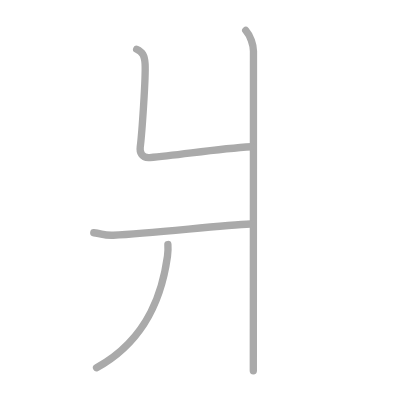
t = 0.00 s
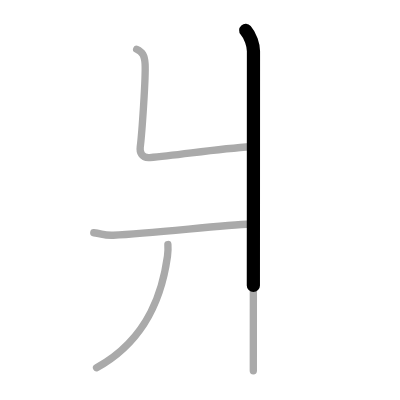
t = 0.75 s
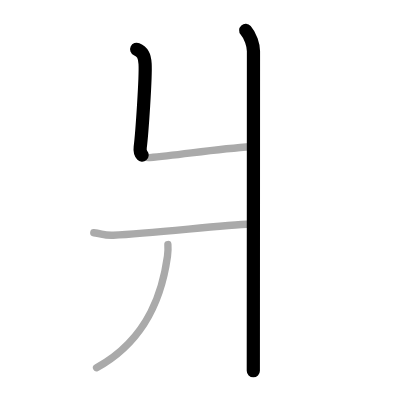
t = 1.50 s
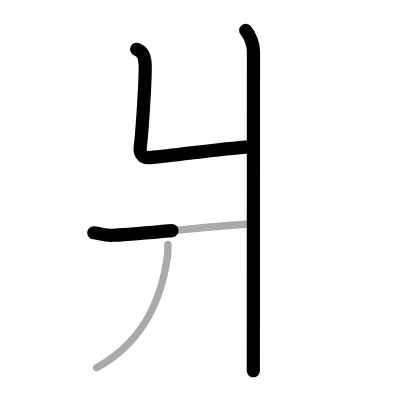
t = 2.50 s
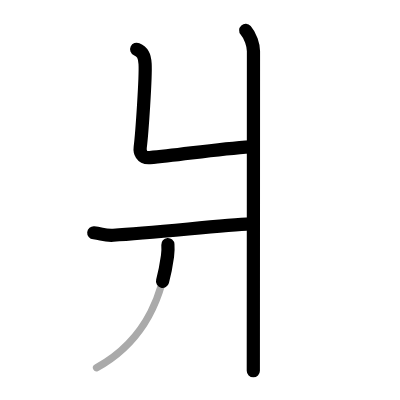
t = 3.25 s
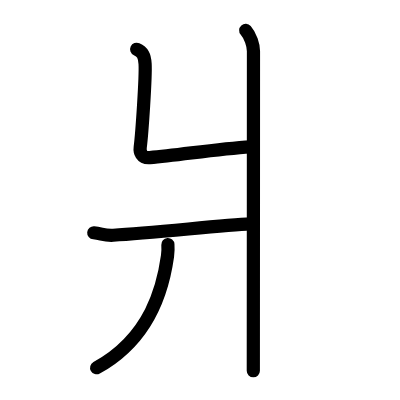
t = 4.00 s

The animated SVG that drew these frames (rendered in a browser with its animation timeline set to each time). Animation: 4 SMIL elements (animate=4); one cycle of 4.00 s.

<?xml version="1.0" standalone="no"?>
<!DOCTYPE svg PUBLIC "-//W3C//DTD SVG 1.1//EN"   "http://www.w3.org/Graphics/SVG/1.1/DTD/svg11.dtd">
<svg width="400px" height="400px"  version="1.1" xmlns="http://www.w3.org/2000/svg">
  <defs>
    <marker id="Triangle" viewBox="0 0 10 10" refX="0" refY="5" markerUnits="strokeWidth" markerWidth="3" style="stroke-opacity:0%;fill:#aaaaaa;" markerHeight="2" orient="auto">
      <path d="M 0 0 L 10 5 L 0 10 z" />
    </marker>
    
    <marker id="Arrow" viewBox="0 0 10 10" refX="5" refY="5" markerUnits="strokeWidth" markerWidth="1.8" style="stroke-opacity:0%;fill:#770000;" markerHeight="2" orient="auto">
      <path d="M 0 4 L 6 4 L 4 1 L 10 5 L 4 9 L 6 6 L 0 6 z" />
        <circle cx="5" cy="5" r="5" />
      </marker>
    
    <marker id="TriangleRed" viewBox="0 0 10 10" refX="0" refY="5" markerUnits="strokeWidth" markerWidth="3" style="stroke-opacity:0%;fill:#CC0000;" markerHeight="2" orient="auto">
      <path d="M 0 0 L 10 5 L 0 10 z" />
    </marker>
    
    <marker id="ArrowRed" viewBox="0 0 10 10" refX="5" refY="5" markerUnits="strokeWidth" markerWidth="1.8" style="stroke-opacity:0%;fill:#CC0000;" markerHeight="2" orient="auto">
      <path d="M 0 4 L 6 4 L 4 1 L 10 5 L 4 9 L 6 6 L 0 6 z" />
        <circle cx="5" cy="5" r="5" />
      </marker>
    
  </defs>
  
  <path style="fill:#ffffff; fill-opacity:100%; fill-rule:evenodd; stroke-width:0;" d="M 0 0 L 400px 0 L 400px 400px L 0 400px L 0 0" />

  <g transform="scale(3.6697247706422 3.6697247706422)">
<path style="fill:none; fill-opacity:0%; fill-rule:evenodd; stroke:#aaaaaa; stroke-opacity:100%; stroke-width: 1.5pt; stroke-linejoin:round; stroke-linecap:round;" d="M66.96 8.29c1.29 1.46 2.11 3.96 2.11 5.68c0 16.51-0.04 81.46-0.04 87.08"></path>
<path style="fill:none; fill-opacity:0%; fill-rule:evenodd; stroke:#aaaaaa; stroke-opacity:100%; stroke-width: 1.5pt; stroke-linejoin:round; stroke-linecap:round;" d="M37.24 13.43c1.57 0.73 2.17 1.58 2.3 3.99c0.2 3.61-0.85 18.91-1.33 22.7c-0.16 1.21 0.27 3.01 2.61 2.82c8.24-0.66 18.16-2.42 27.7-2.95"></path>
<path style="fill:none; fill-opacity:0%; fill-rule:evenodd; stroke:#aaaaaa; stroke-opacity:100%; stroke-width: 1.5pt; stroke-linejoin:round; stroke-linecap:round;" d="M25.55 63.43c2.23 0.2 2.69 0.8 5.3 0.67c11.15-0.6 29.62-2.74 37.41-3.07"></path>
<path style="fill:none; fill-opacity:0%; fill-rule:evenodd; stroke:#aaaaaa; stroke-opacity:100%; stroke-width: 1.5pt; stroke-linejoin:round; stroke-linecap:round;" d="M45.75 66.64c0.06 0.79 0.05 2.03-0.11 3.18C44.5 78 41.25 92 26.31 100.22"></path>

<path style="fill:none; fill-opacity:0%; fill-rule:evenodd; stroke:#000000; stroke-opacity:100%; stroke-width: 2.7pt; stroke-linejoin:round; stroke-linecap:round;" d="M66.96 8.29c1.29 1.46 2.11 3.96 2.11 5.68c0 16.51-0.04 81.46-0.04 87.08" pathLength="100" stroke-dashoffset="100" stroke-dasharray="100 105"><animate id="dashAnim1" attributeName="stroke-dashoffset" from="100" to="0" dur="1s" calcMode="linear" fill="freeze"/></path>
<path style="fill:none; fill-opacity:0%; fill-rule:evenodd; stroke:#000000; stroke-opacity:100%; stroke-width: 2.7pt; stroke-linejoin:round; stroke-linecap:round;" d="M37.24 13.43c1.57 0.73 2.17 1.58 2.3 3.99c0.2 3.61-0.85 18.91-1.33 22.7c-0.16 1.21 0.27 3.01 2.61 2.82c8.24-0.66 18.16-2.42 27.7-2.95" pathLength="100" stroke-dashoffset="100" stroke-dasharray="100 105"><animate id="dashAnim2" attributeName="stroke-dashoffset" from="100" to="0" dur="1s" calcMode="linear" begin="dashAnim1.end" fill="freeze"/></path>
<path style="fill:none; fill-opacity:0%; fill-rule:evenodd; stroke:#000000; stroke-opacity:100%; stroke-width: 2.7pt; stroke-linejoin:round; stroke-linecap:round;" d="M25.55 63.43c2.23 0.2 2.69 0.8 5.3 0.67c11.15-0.6 29.62-2.74 37.41-3.07" pathLength="100" stroke-dashoffset="100" stroke-dasharray="100 105"><animate id="dashAnim3" attributeName="stroke-dashoffset" from="100" to="0" dur="1s" calcMode="linear" begin="dashAnim2.end" fill="freeze"/></path>
<path style="fill:none; fill-opacity:0%; fill-rule:evenodd; stroke:#000000; stroke-opacity:100%; stroke-width: 2.7pt; stroke-linejoin:round; stroke-linecap:round;" d="M45.75 66.64c0.06 0.79 0.05 2.03-0.11 3.18C44.5 78 41.25 92 26.31 100.22" pathLength="100" stroke-dashoffset="100" stroke-dasharray="100 105"><animate id="dashAnim4" attributeName="stroke-dashoffset" from="100" to="0" dur="1s" calcMode="linear" begin="dashAnim3.end" fill="freeze"/></path>

</g>

</svg>  
          
